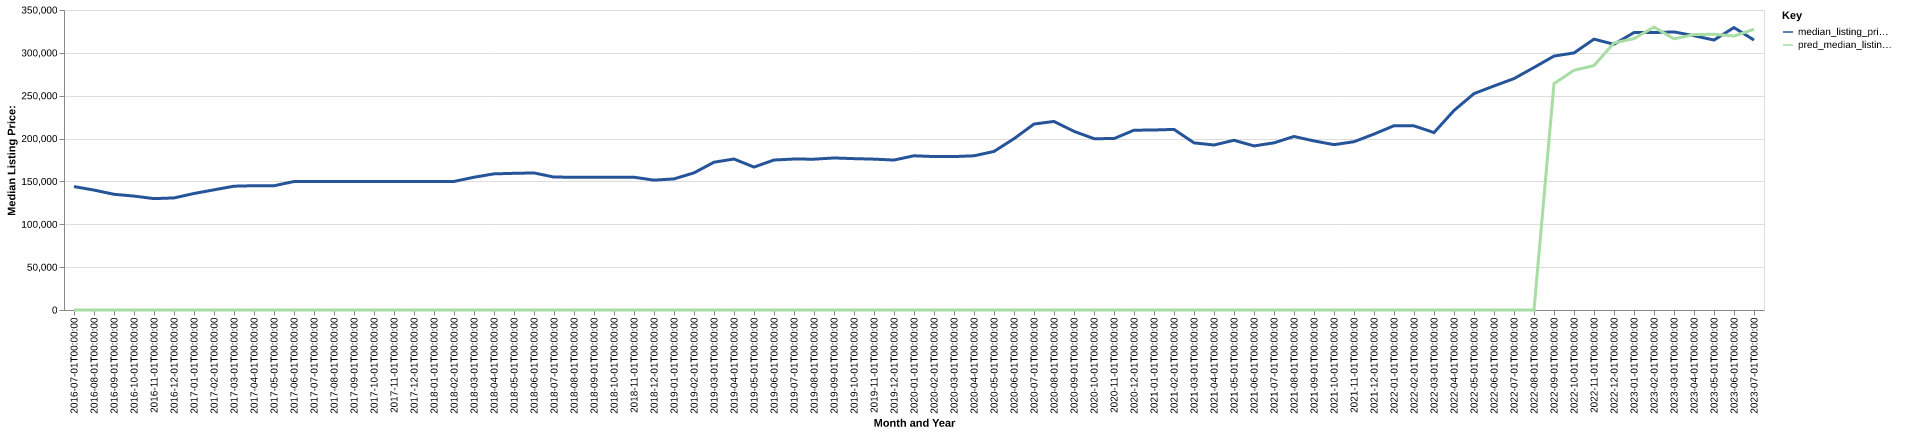

The table this chart was drawn from, first rows:
date, time_idx, median_listing_price, thirty_year_interest_rate_five, month, county_name, active_listing_count, median_days_on_market, pred_median_listing_price, month_year
2016-07-01, 0, 144000, 3.72, 7, cumberland, nc, 2329, 81.0, 0, Jul-2016
2016-08-01, 1, 139900, 3.73, 8, cumberland, nc, 2364, 80.0, 0, Aug-2016
2016-09-01, 2, 135000, 3.66, 9, cumberland, nc, 2368, 80.0, 0, Sep-2016
2016-10-01, 3, 132900, 3.64, 10, cumberland, nc, 2296, 85.0, 0, Oct-2016
2016-11-01, 4, 129950, 3.66, 11, cumberland, nc, 2241, 93.0, 0, Nov-2016
2016-12-01, 5, 130750, 3.48, 12, cumberland, nc, 2193, 100.0, 0, Dec-2016
2017-01-01, 6, 135950, 3.45, 1, cumberland, nc, 2014, 103.0, 0, Jan-2017
2017-02-01, 7, 140200, 3.5, 2, cumberland, nc, 1978, 100.0, 0, Feb-2017
2017-03-01, 8, 144450, 3.52, 3, cumberland, nc, 1977, 88.0, 0, Mar-2017
2017-04-01, 9, 145000, 4.03, 4, cumberland, nc, 2022, 75.0, 0, Apr-2017
2017-05-01, 10, 144950, 4.32, 5, cumberland, nc, 2053, 74.0, 0, May-2017
2017-06-01, 11, 149900, 4.2, 6, cumberland, nc, 2051, 75.0, 0, Jun-2017
2017-07-01, 12, 149925, 4.19, 7, cumberland, nc, 2164, 73.0, 0, Jul-2017
2017-08-01, 13, 150000, 4.3, 8, cumberland, nc, 2177, 72.0, 0, Aug-2017
2017-09-01, 14, 149950, 4.1, 9, cumberland, nc, 2179, 78.0, 0, Sep-2017
2017-10-01, 15, 149950, 4.05, 10, cumberland, nc, 2151, 82.0, 0, Oct-2017
2017-11-01, 16, 149999, 3.94, 11, cumberland, nc, 2091, 82.0, 0, Nov-2017
2017-12-01, 17, 149900, 4.03, 12, cumberland, nc, 2002, 89.0, 0, Dec-2017
2018-01-01, 18, 149900, 3.93, 1, cumberland, nc, 1948, 96.0, 0, Jan-2018
2018-02-01, 19, 149970, 3.83, 2, cumberland, nc, 1908, 93.0, 0, Feb-2018
2018-03-01, 20, 154900, 3.94, 3, cumberland, nc, 1917, 78.0, 0, Mar-2018
2018-04-01, 21, 158825, 3.95, 4, cumberland, nc, 1875, 70.0, 0, Apr-2018
2018-05-01, 22, 159450, 3.99, 5, cumberland, nc, 1887, 67.0, 0, May-2018
2018-06-01, 23, 159900, 4.15, 6, cumberland, nc, 1872, 67.0, 0, Jun-2018
2018-07-01, 24, 155073, 4.4, 7, cumberland, nc, 1883, 69.0, 0, Jul-2018
2018-08-01, 25, 154950, 4.46, 8, cumberland, nc, 1808, 71.0, 0, Aug-2018
2018-09-01, 26, 155000, 4.58, 9, cumberland, nc, 1807, 76.0, 0, Sep-2018
2018-10-01, 27, 154900, 4.66, 10, cumberland, nc, 1736, 82.0, 0, Oct-2018
2018-11-01, 28, 154900, 4.62, 11, cumberland, nc, 1706, 87.0, 0, Nov-2018
2018-12-01, 29, 151500, 4.54, 12, cumberland, nc, 1659, 87.0, 0, Dec-2018
2019-01-01, 30, 152948, 4.6, 1, cumberland, nc, 1524, 87.0, 0, Jan-2019
2019-02-01, 31, 159995, 4.72, 2, cumberland, nc, 1459, 82.0, 0, Feb-2019
2019-03-01, 32, 172426, 4.9, 3, cumberland, nc, 1369, 71.0, 0, Mar-2019
2019-04-01, 33, 176128, 4.94, 4, cumberland, nc, 1311, 61.0, 0, Apr-2019
2019-05-01, 34, 166745, 4.75, 5, cumberland, nc, 1290, 58.0, 0, May-2019
2019-06-01, 35, 175000, 4.51, 6, cumberland, nc, 1334, 58.0, 0, Jun-2019
2019-07-01, 36, 176125, 4.41, 7, cumberland, nc, 1360, 57.0, 0, Jul-2019
2019-08-01, 37, 175955, 4.41, 8, cumberland, nc, 1350, 59.0, 0, Aug-2019
2019-09-01, 38, 177386, 4.2, 9, cumberland, nc, 1341, 62.0, 0, Sep-2019
2019-10-01, 39, 176591, 4.14, 10, cumberland, nc, 1333, 65.0, 0, Oct-2019
2019-11-01, 40, 176000, 3.84, 11, cumberland, nc, 1296, 66.0, 0, Nov-2019
2019-12-01, 41, 174950, 3.81, 12, cumberland, nc, 1208, 74.0, 0, Dec-2019
2020-01-01, 42, 179925, 3.75, 1, cumberland, nc, 1090, 81.0, 0, Jan-2020
2020-02-01, 43, 179000, 3.73, 2, cumberland, nc, 1002, 73.0, 0, Feb-2020
2020-03-01, 44, 179000, 3.78, 3, cumberland, nc, 862.0, 60.0, 0, Mar-2020
2020-04-01, 45, 179900, 3.75, 4, cumberland, nc, 814.0, 60.0, 0, Apr-2020
2020-05-01, 46, 185000, 3.74, 5, cumberland, nc, 659.0, 62.0, 0, May-2020
2020-06-01, 47, 199850, 3.72, 6, cumberland, nc, 551.0, 56.0, 0, Jun-2020
2020-07-01, 48, 216950, 3.49, 7, cumberland, nc, 525.0, 51.0, 0, Jul-2020
2020-08-01, 49, 220000, 3.65, 8, cumberland, nc, 471.0, 48.0, 0, Aug-2020
2020-09-01, 50, 208425, 3.33, 9, cumberland, nc, 470.0, 49.0, 0, Sep-2020
2020-10-01, 51, 199900, 3.28, 10, cumberland, nc, 445.0, 45.0, 0, Oct-2020
2020-11-01, 52, 199975, 3.21, 11, cumberland, nc, 406.0, 52.0, 0, Nov-2020
2020-12-01, 53, 209750, 3.07, 12, cumberland, nc, 387.0, 49.0, 0, Dec-2020
2021-01-01, 54, 210000, 2.99, 1, cumberland, nc, 363.0, 50.0, 0, Jan-2021
2021-02-01, 55, 210700, 2.93, 2, cumberland, nc, 295.0, 44.0, 0, Feb-2021
2021-03-01, 56, 195000, 2.88, 3, cumberland, nc, 267.0, 33.0, 0, Mar-2021
2021-04-01, 57, 192500, 2.84, 4, cumberland, nc, 274.0, 31.0, 0, Apr-2021
2021-05-01, 58, 198000, 2.71, 5, cumberland, nc, 282.0, 33.0, 0, May-2021
2021-06-01, 59, 191450, 2.79, 6, cumberland, nc, 337.0, 33.0, 0, Jun-2021
... 25 more rows
